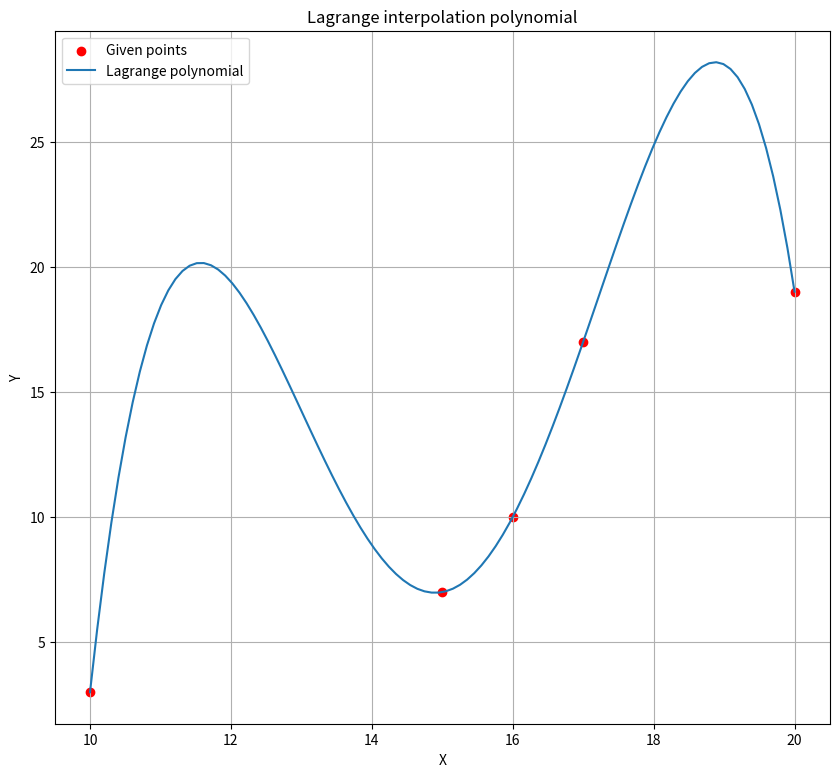

Generate this figure with matplotlib:
import numpy as np
import matplotlib.pyplot as plt

def draw_plot(x_values, y_values):
    plt.figure(figsize=(10, 9))
    plt.scatter(x_values, y_values, color='red', label='Given points')
    x_range = np.linspace(min(x_values), max(x_values), 100)
    y_range = [lagrange_interpolation(x_values, y_values, x) for x in x_range]
    plt.plot(x_range, y_range, label='Lagrange polynomial')
    plt.title('Lagrange interpolation polynomial')
    plt.xlabel('X')
    plt.ylabel('Y')
    plt.legend()
    plt.grid(True)
    plt.show()


def lagrange_interpolation(x, y, target_x):
    n = len(x)
    result = 0.0

    for i in range(n):
        term = y[i]
        for j in range(n):
            if j != i:
                term *= (target_x - x[j]) / (x[i] - x[j])
        result += term

    return result

x_values = np.array([10, 15, 16, 17, 20])
y_values = np.array([3, 7, 10, 17, 19])
target_point = 18

interpolated_value = lagrange_interpolation(x_values, y_values, target_point)
print(f"Value in point {target_point}: {interpolated_value}")
draw_plot(x_values, y_values)

